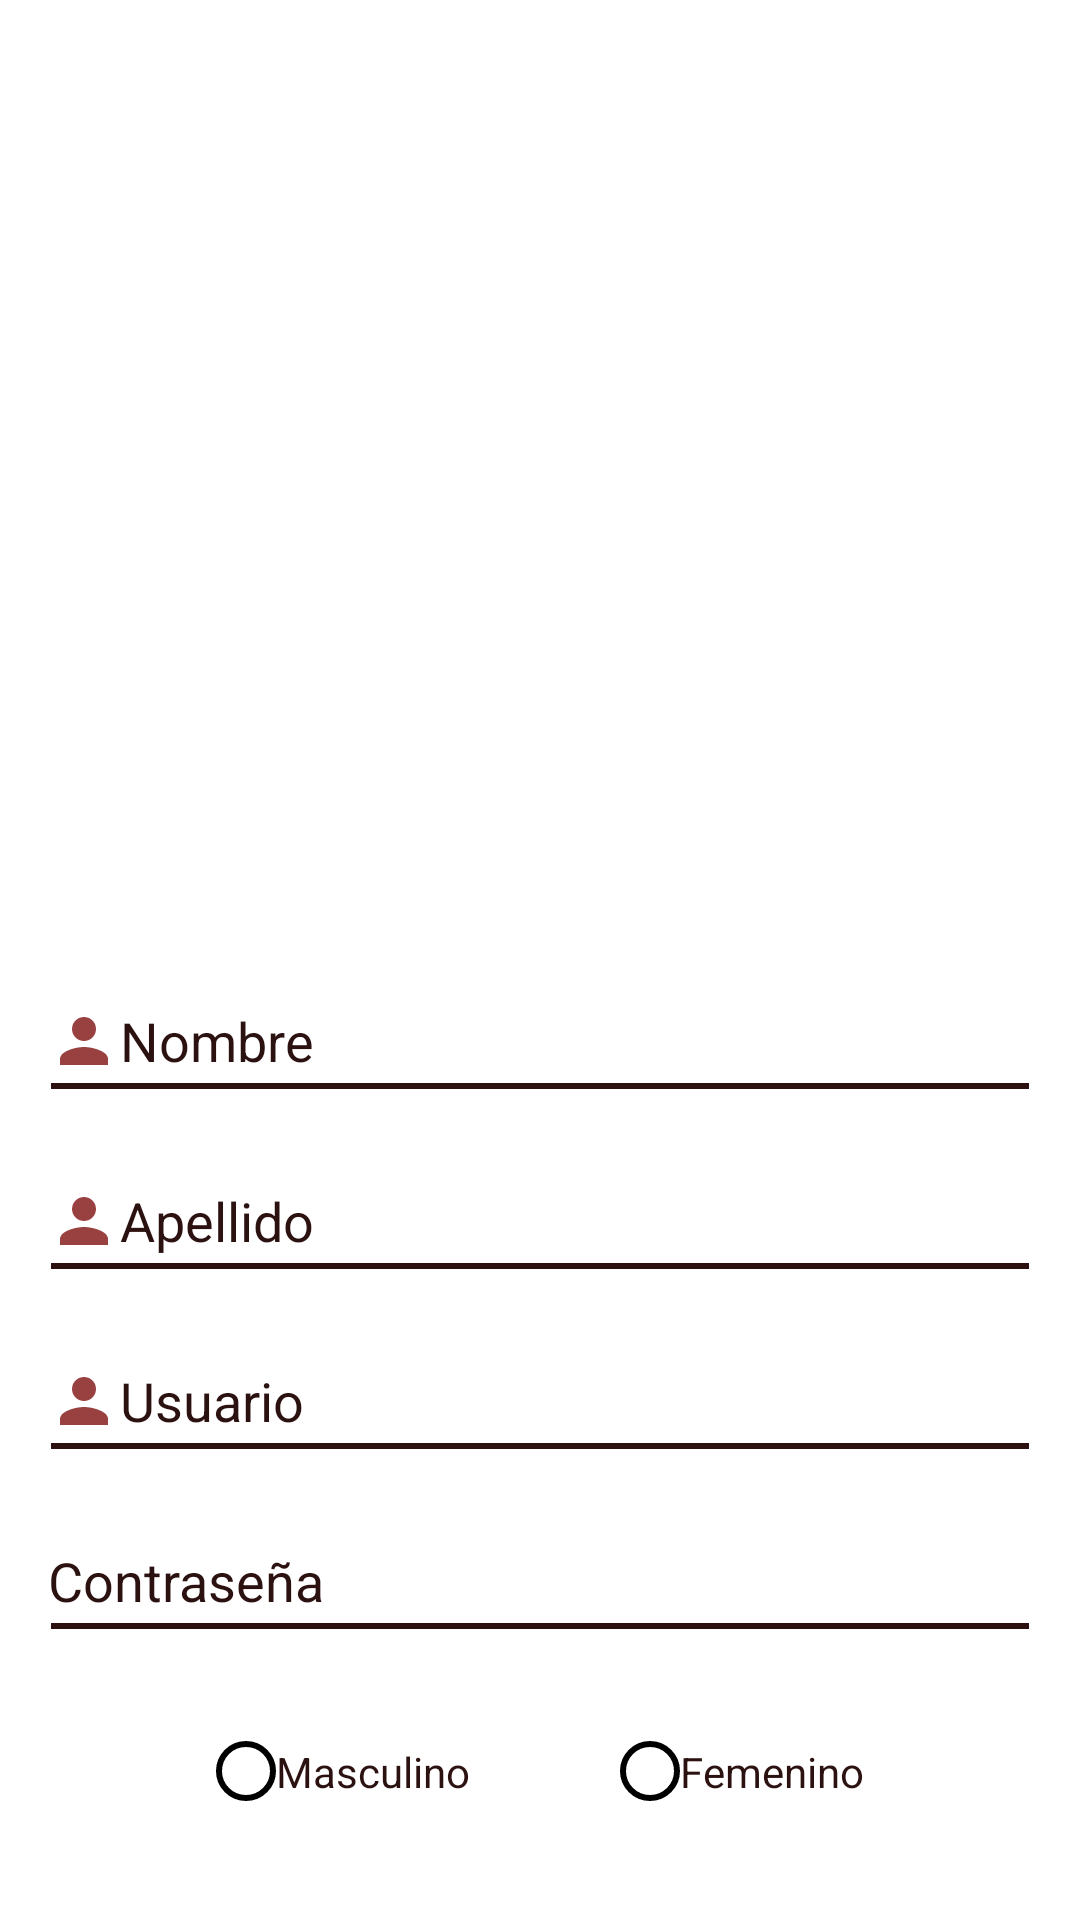

The Android layout XML behind this screen, and the referenced resources:
<!-- AndroidManifest.xml: application theme Theme.AdoptaPupFinal -->
<!-- res/layout/activity_register.xml -->
<LinearLayout xmlns:android="http://schemas.android.com/apk/res/android"
    xmlns:app="http://schemas.android.com/apk/res-auto"
    xmlns:tools="http://schemas.android.com/tools"
    android:layout_width="match_parent"
    android:layout_height="match_parent"
    android:orientation="vertical"
    android:padding="16dp"
    android:layout_margin="10dp"
    android:background="@color/white"
    tools:context=".Register">

    <ImageView
        android:layout_width="360dp"
        android:layout_height="311dp"
        android:src="@drawable/img_base"/>
    <EditText
        android:id="@+id/editTextFirstName"
        android:layout_width="match_parent"
        android:layout_height="40dp"
        android:layout_marginBottom="20dp"
        android:background="@drawable/coloredittext"
        android:hint="@string/Nombre"
        android:drawableStart="@drawable/user"
        android:textColorHint="@color/Negrorojiso"
        android:textColor="@color/Negrorojiso" />

    <EditText
        android:id="@+id/editTextLastName"
        android:layout_width="match_parent"
        android:layout_height="40dp"
        android:layout_marginBottom="20dp"
        android:background="@drawable/coloredittext"
        android:hint="@string/Apellidos"
        android:drawableStart="@drawable/user"
        android:textColorHint="@color/Negrorojiso"
        android:textColor="@color/Negrorojiso" />

    <EditText
        android:id="@+id/editTextEmail"
        android:layout_width="match_parent"
        android:layout_height="40dp"
        android:layout_marginBottom="20dp"
        android:background="@drawable/coloredittext"
        android:hint="@string/Correo"
        android:inputType="textEmailAddress"
        android:drawableStart="@drawable/user"
        android:textColorHint="@color/Negrorojiso"
        android:textColor="@color/Negrorojiso" />

|
    <EditText
        android:id="@+id/editTextPassword"
        android:layout_width="match_parent"
        android:layout_height="40dp"
        android:layout_marginBottom="20dp"
        android:background="@drawable/coloredittext"
        android:hint="@string/Comtraseña"
        android:inputType="textPassword"
        android:textColorHint="@color/Negrorojiso"
        android:textColor="@color/Negrorojiso" />

    <RadioGroup
        android:id="@+id/radioGroupGender"
        android:layout_width="match_parent"
        android:layout_height="wrap_content"
        android:orientation="horizontal"
        android:gravity="center"
        android:layout_marginBottom="10dp">

        <RadioButton
            android:id="@+id/radioButtonMale"
            android:layout_width="wrap_content"
            android:layout_height="wrap_content"
            android:text="@string/Masculino"
            android:layout_marginRight="50dp"
            android:button="@drawable/radio_button_custom"
            android:textColorHint="@color/Negrorojiso"
            android:textColor="@color/Negrorojiso" />

        <RadioButton
            android:id="@+id/radioButtonFemale"
            android:layout_width="wrap_content"
            android:layout_height="wrap_content"
            android:text="@string/Femenino"
            android:button="@drawable/radio_button_custom"
            android:textColorHint="@color/Negrorojiso"
            android:textColor="@color/Negrorojiso" />

    </RadioGroup>

    <Button
        android:id="@+id/buttonRegister"
        android:layout_width="match_parent"
        android:layout_height="wrap_content"
        android:text="@string/Registro"
        android:background="@drawable/colorbutton" />
    <TextView
        android:id="@+id/text_link"
        android:layout_width="wrap_content"
        android:layout_height="wrap_content"
        android:textSize="18dp"
        android:text="Ya tienes cuenta"
        android:textColor="@color/Negrorojiso"
        android:layout_gravity="center_horizontal"
        android:textStyle="italic"
        android:layout_marginTop="16dp" />

</LinearLayout>
<!-- resources referenced by this layout -->
<resources>
  <color name="Negrorojiso">#2C1111</color>
  <color name="white">#FFFFFFFF</color>
  <!-- drawable colorbutton (drawable) -->
  <selector xmlns:android="http://schemas.android.com/apk/res/android">
      <item>
          <shape android:shape="rectangle">
              <gradient
                  android:startColor="@color/Rojo"
                  android:endColor="@color/RojoOscuro"
                  android:angle="0" />
          </shape>
      </item>
  </selector>
  <!-- drawable coloredittext (drawable) -->
  <layer-list xmlns:android="http://schemas.android.com/apk/res/android">
      <item android:top="30dp">
          <shape android:shape="line">
              <stroke android:width="2dp" android:color="@color/Negrorojiso" />
          </shape>
      </item>
  </layer-list>
  <!-- drawable radio_button_custom (drawable) -->
  <?xml version="1.0" encoding="utf-8"?>
  <selector xmlns:android="http://schemas.android.com/apk/res/android">
      <item android:drawable="@drawable/radio_button_selected" android:state_checked="true" />
      <item android:drawable="@drawable/radio_button_unselected" android:state_checked="false" />
  </selector>
  <!-- drawable user (drawable-anydpi) -->
  <vector xmlns:android="http://schemas.android.com/apk/res/android"
      android:width="24dp"
      android:height="24dp"
      android:viewportWidth="24"
      android:viewportHeight="24"
      android:tint="#801010"
      android:alpha="0.8">
    <path
        android:fillColor="@android:color/white"
        android:pathData="M12,12c2.21,0 4,-1.79 4,-4s-1.79,-4 -4,-4 -4,1.79 -4,4 1.79,4 4,4zM12,14c-2.67,0 -8,1.34 -8,4v2h16v-2c0,-2.66 -5.33,-4 -8,-4z"/>
  </vector>
  <string name="Apellidos">Apellido</string>
  <string name="Correo">Usuario</string>
  <string name="Femenino">Femenino</string>
  <string name="Masculino">Masculino</string>
  <string name="Nombre">Nombre</string>
  <string name="Registro">Crear Cuenta</string>
  <style name="Theme.AdoptaPupFinal" parent="Theme.MaterialComponents.Light">
          
      </style>
  <color name="Rojo">#FF002F</color>
  <color name="RojoOscuro">#800017</color>
  <!-- drawable radio_button_selected (drawable) -->
  <?xml version="1.0" encoding="utf-8"?>
  <shape xmlns:android="http://schemas.android.com/apk/res/android">
      <solid android:color="@color/Rojo" />
      <size android:width="20dp" android:height="20dp" />
      <corners android:radius="10dp" />
  </shape>
  <!-- drawable radio_button_unselected (drawable) -->
  <?xml version="1.0" encoding="utf-8"?>
  <shape xmlns:android="http://schemas.android.com/apk/res/android">
      <stroke android:color="@color/black" android:width="2dp" />
      <size android:width="20dp" android:height="20dp" />
      <corners android:radius="10dp" />
  </shape>
  <color name="black">#FF000000</color>
</resources>
